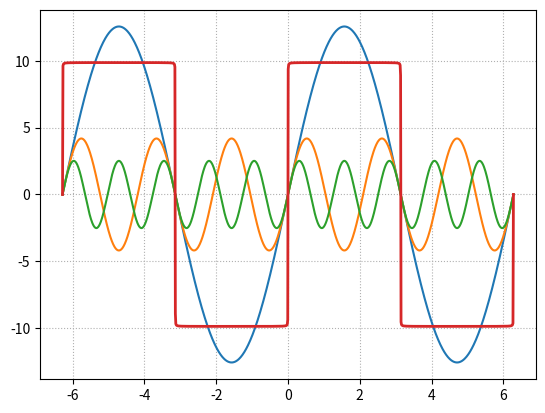

Reproduce this figure in Python.
"""
demo08_sin.py  叠加方波
"""
import numpy as np
import matplotlib.pyplot as mp

x = np.linspace(-2*np.pi, 2*np.pi, 1000)
# 叠加3条曲线
y1 = 4*np.pi * np.sin(x)
y2 = 4/3*np.pi * np.sin(3*x)
y3 = 4/5*np.pi * np.sin(5*x)
y = y1 + y2 + y3
# 叠加1000条曲线
y = np.zeros(x.size)
for i in range(1, 1000):
	y += 4/(2*i-1)*np.pi * np.sin((2*i-1)*x)

mp.grid(linestyle=':')
mp.plot(x, y1)
mp.plot(x, y2)
mp.plot(x, y3)
mp.plot(x, y,linewidth=2)
mp.show()

